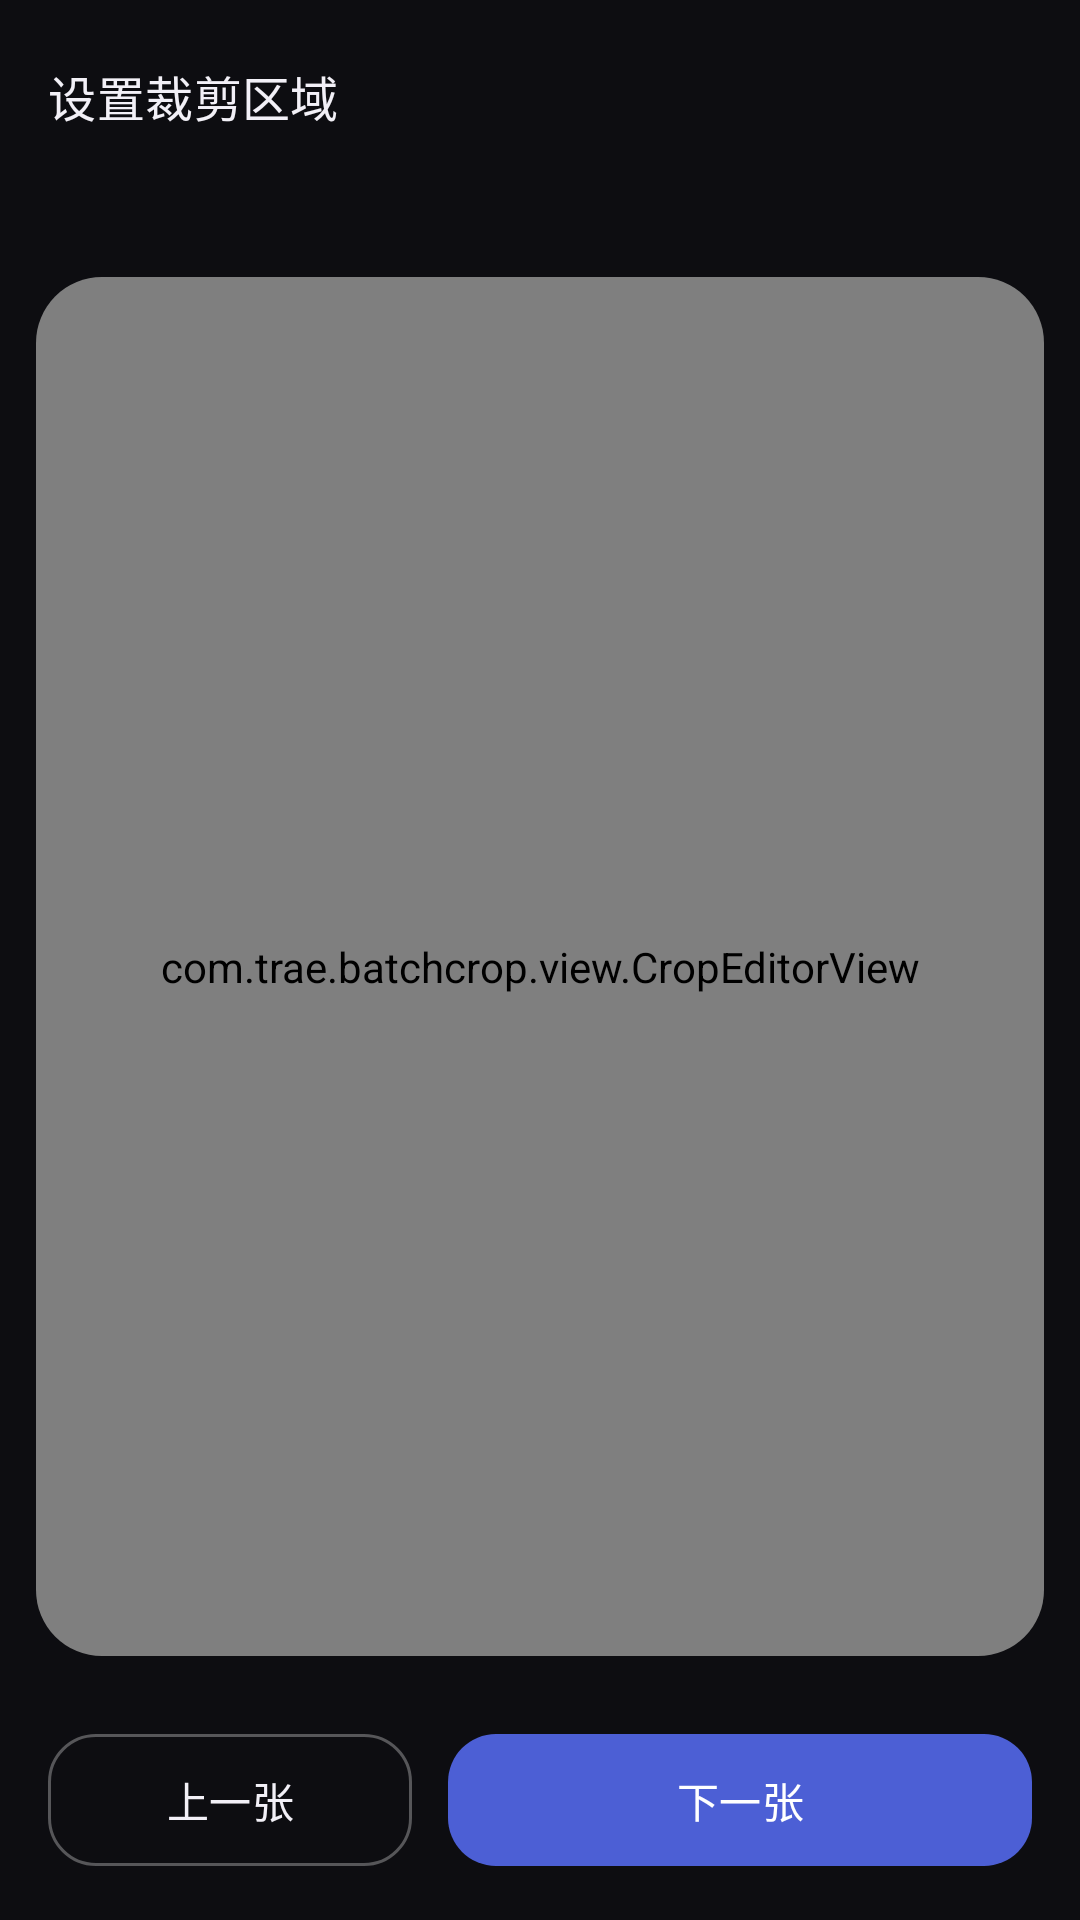

Produce the Android XML layout that renders to this screen, including the resource entries it uses.
<!-- AndroidManifest.xml: activity theme Theme.BatchCrop.Crop -->
<!-- res/layout/activity_crop.xml -->
<?xml version="1.0" encoding="utf-8"?>
<LinearLayout xmlns:android="http://schemas.android.com/apk/res/android"
    xmlns:app="http://schemas.android.com/apk/res-auto"
    android:id="@+id/root"
    android:layout_width="match_parent"
    android:layout_height="match_parent"
    android:background="@color/crop_background"
    android:orientation="vertical">

    <com.google.android.material.appbar.MaterialToolbar
        android:id="@+id/toolbar"
        android:layout_width="match_parent"
        android:layout_height="?attr/actionBarSize"
        android:background="@android:color/transparent"
        app:navigationIcon="@drawable/ic_close"
        app:navigationIconTint="@color/crop_on_surface"
        app:title="@string/crop_title"
        app:titleTextAppearance="@style/TextAppearance.Material3.TitleMedium"
        app:titleTextColor="@color/crop_on_surface" />

    <TextView
        android:id="@+id/hint"
        android:layout_width="match_parent"
        android:layout_height="wrap_content"
        android:paddingHorizontal="20dp"
        android:paddingBottom="12dp"
        android:textAppearance="@style/TextAppearance.Material3.BodySmall"
        android:textColor="@color/crop_on_surface_variant" />

    <com.google.android.material.card.MaterialCardView
        android:layout_width="match_parent"
        android:layout_height="0dp"
        android:layout_marginHorizontal="12dp"
        android:layout_weight="1"
        app:cardBackgroundColor="@color/crop_surface"
        app:cardCornerRadius="22dp"
        app:cardElevation="0dp"
        app:strokeWidth="0dp">

        <FrameLayout
            android:layout_width="match_parent"
            android:layout_height="match_parent">

            <com.trae.batchcrop.view.CropEditorView
                android:id="@+id/editor"
                android:layout_width="match_parent"
                android:layout_height="match_parent" />

            <ProgressBar
                android:id="@+id/loading"
                android:layout_width="42dp"
                android:layout_height="42dp"
                android:layout_gravity="center"
                android:indeterminateTint="@color/crop_on_surface" />

            <TextView
                android:id="@+id/sizeBadge"
                android:layout_width="wrap_content"
                android:layout_height="wrap_content"
                android:layout_gravity="bottom|start"
                android:layout_margin="14dp"
                android:background="@drawable/bg_size_badge"
                android:paddingHorizontal="11dp"
                android:paddingVertical="6dp"
                android:textAppearance="@style/TextAppearance.Material3.LabelMedium"
                android:textColor="#FFFFFF" />
        </FrameLayout>
    </com.google.android.material.card.MaterialCardView>

    <HorizontalScrollView
        android:layout_width="match_parent"
        android:layout_height="wrap_content"
        android:layout_marginTop="10dp"
        android:paddingHorizontal="12dp"
        android:scrollbars="none">

        <com.google.android.material.chip.ChipGroup
            android:id="@+id/chipGroup"
            android:layout_width="wrap_content"
            android:layout_height="wrap_content"
            app:chipSpacingHorizontal="8dp"
            app:selectionRequired="true"
            app:singleLine="true"
            app:singleSelection="true" />
    </HorizontalScrollView>

    <LinearLayout
        android:layout_width="match_parent"
        android:layout_height="wrap_content"
        android:orientation="horizontal"
        android:paddingHorizontal="16dp"
        android:paddingTop="12dp"
        android:paddingBottom="14dp">

        <com.google.android.material.button.MaterialButton
            android:id="@+id/prevBtn"
            style="@style/Widget.Material3.Button.OutlinedButton"
            android:layout_width="0dp"
            android:layout_height="52dp"
            android:layout_weight="1"
            android:text="@string/prev_region"
            android:textColor="@color/crop_on_surface"
            app:cornerRadius="16dp"
            app:strokeColor="#4DFFFFFF" />

        <com.google.android.material.button.MaterialButton
            android:id="@+id/nextBtn"
            android:layout_width="0dp"
            android:layout_height="52dp"
            android:layout_marginStart="12dp"
            android:layout_weight="1.6"
            android:text="@string/next_region"
            android:textAppearance="@style/TextAppearance.Material3.TitleSmall"
            app:cornerRadius="16dp" />
    </LinearLayout>

</LinearLayout>
<!-- resources referenced by this layout -->
<resources>
  <color name="crop_background">#0D0D11</color>
  <color name="crop_on_surface">#F2F0F7</color>
  <color name="crop_on_surface_variant">#A9A7B4</color>
  <color name="crop_surface">#17171D</color>
  <string name="crop_title">设置裁剪区域</string>
  <string name="next_region">下一张</string>
  <string name="prev_region">上一张</string>
  <style name="Theme.BatchCrop.Crop" parent="Theme.BatchCrop">
          <item name="android:windowBackground">@color/crop_background</item>
          <item name="colorSurface">@color/crop_surface</item>
          <item name="colorOnSurface">@color/crop_on_surface</item>
          <item name="colorOnSurfaceVariant">@color/crop_on_surface_variant</item>
          <item name="colorSurfaceContainer">@color/crop_surface</item>
          <item name="colorSurfaceContainerLow">@color/crop_surface</item>
          <item name="colorSurfaceContainerHighest">@color/crop_surface</item>
      </style>
  <style name="Theme.BatchCrop" parent="Theme.Material3.DayNight.NoActionBar">
          <item name="colorPrimary">@color/brand_primary</item>
          <item name="colorOnPrimary">@color/brand_on_primary</item>
          <item name="colorPrimaryContainer">@color/brand_primary_container</item>
          <item name="colorOnPrimaryContainer">@color/brand_on_primary_container</item>
  
          <item name="colorSecondary">@color/brand_secondary</item>
          <item name="colorOnSecondary">@color/brand_on_secondary</item>
          <item name="colorSecondaryContainer">@color/brand_secondary_container</item>
          <item name="colorOnSecondaryContainer">@color/brand_on_secondary_container</item>
  
          <item name="colorSurface">@color/brand_surface</item>
          <item name="colorOnSurface">@color/brand_on_surface</item>
          <item name="colorSurfaceVariant">@color/brand_surface_variant</item>
          <item name="colorOnSurfaceVariant">@color/brand_on_surface_variant</item>
          <item name="colorSurfaceContainer">@color/brand_surface_container</item>
          <item name="colorSurfaceContainerLow">@color/brand_surface</item>
          <item name="colorSurfaceContainerHighest">@color/brand_surface_variant</item>
  
          <item name="colorOutline">@color/brand_outline</item>
          <item name="colorOutlineVariant">@color/brand_outline_variant</item>
  
          <item name="android:colorBackground">@color/brand_background</item>
          <item name="colorOnBackground">@color/brand_on_background</item>
  
          <item name="colorError">@color/brand_error</item>
          <item name="colorOnError">@color/brand_on_error</item>
  
          <item name="android:windowBackground">@color/brand_background</item>
          <item name="android:navigationBarColor">@android:color/transparent</item>
          <item name="android:statusBarColor">@android:color/transparent</item>
      </style>
  <color name="brand_primary">#4C5FD5</color>
  <color name="brand_on_primary">#FFFFFF</color>
  <color name="brand_primary_container">#DFE2FF</color>
  <color name="brand_on_primary_container">#00105B</color>
  <color name="brand_secondary">#5B5E71</color>
  <color name="brand_on_secondary">#FFFFFF</color>
  <color name="brand_secondary_container">#E0E1F5</color>
  <color name="brand_on_secondary_container">#181A2C</color>
  <color name="brand_surface">#FBF8FF</color>
  <color name="brand_on_surface">#1B1B21</color>
  <color name="brand_surface_variant">#E3E1EC</color>
  <color name="brand_on_surface_variant">#46464F</color>
  <color name="brand_surface_container">#F2EFF7</color>
  <color name="brand_outline">#767680</color>
  <color name="brand_outline_variant">#C7C5D0</color>
  <color name="brand_background">#FBF8FF</color>
  <color name="brand_on_background">#1B1B21</color>
  <color name="brand_error">#BA1A1A</color>
  <color name="brand_on_error">#FFFFFF</color>
</resources>
